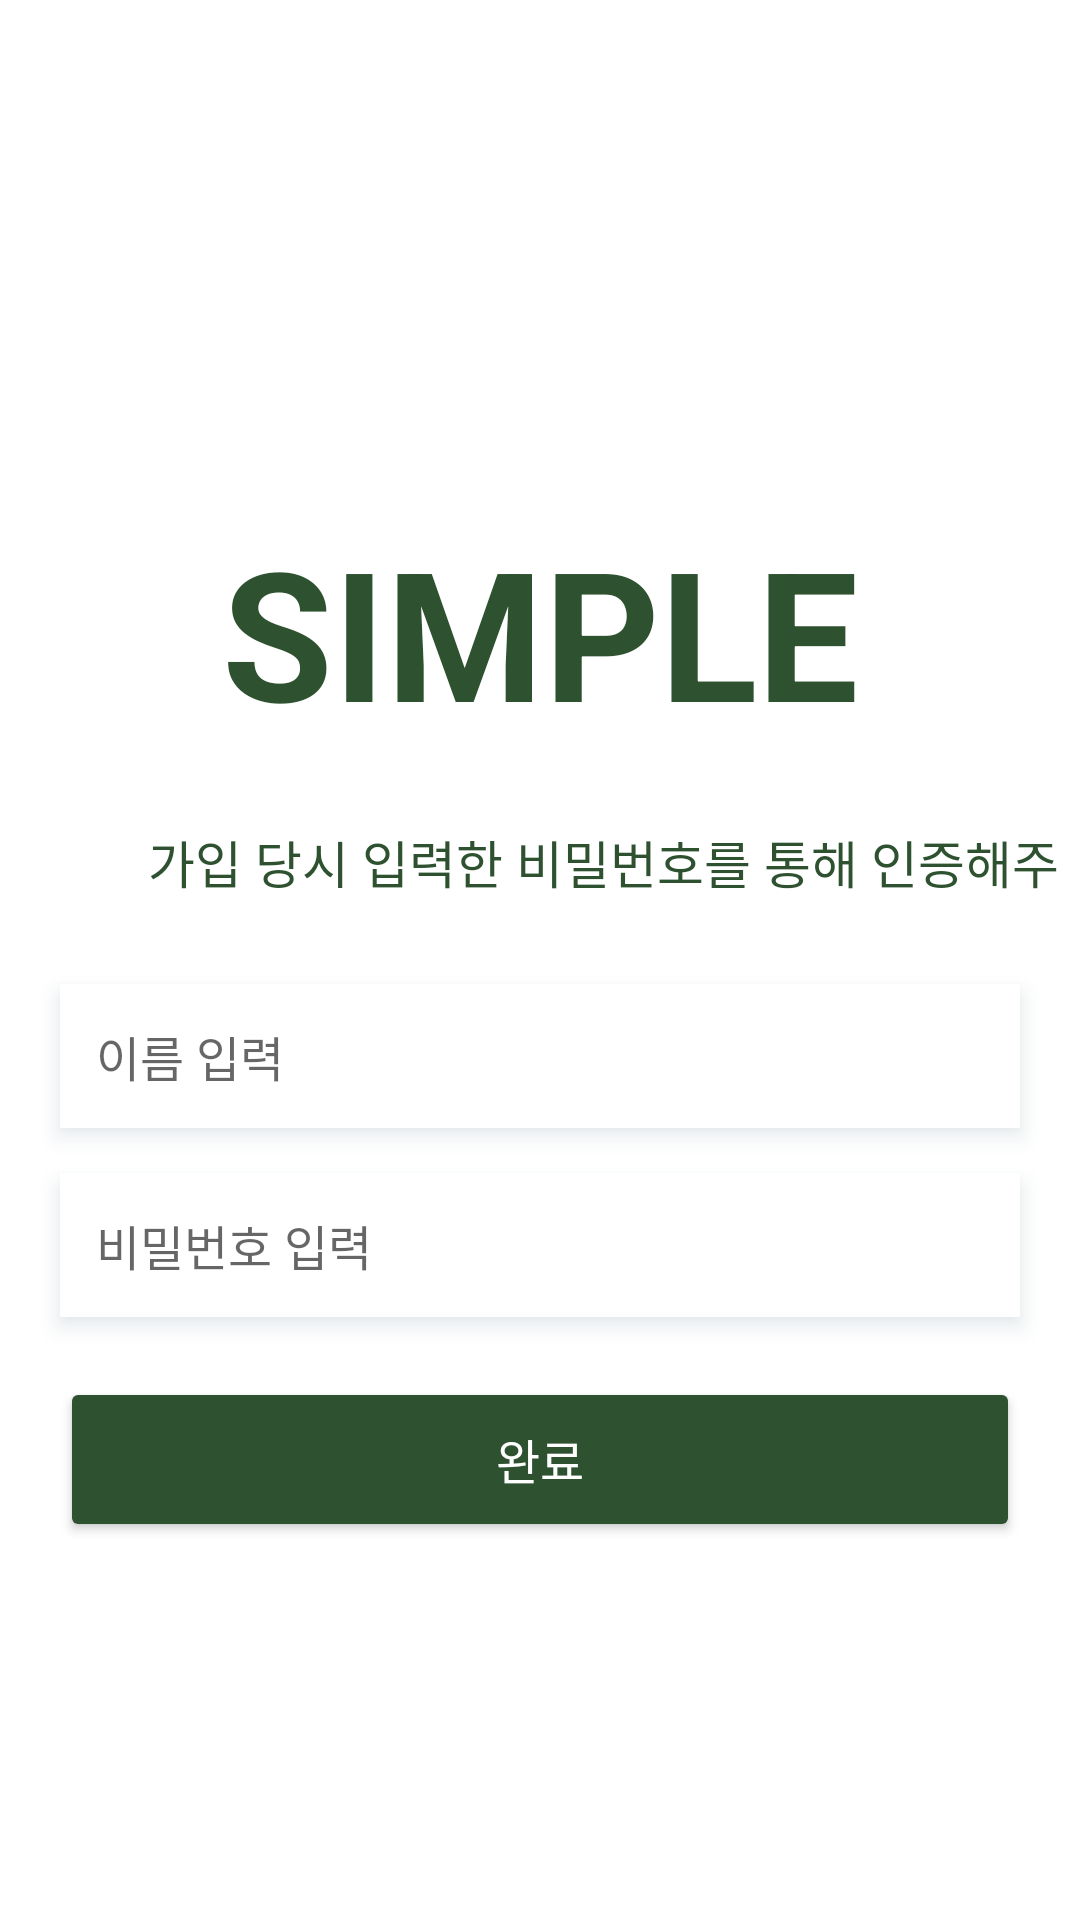

Here is an Android app screen rendered from its layout file. Give the layout XML and the strings, colors and styles it references.
<!-- AndroidManifest.xml: application theme Theme.App -->
<!-- res/layout/activity_find_id.xml -->
<RelativeLayout xmlns:android="http://schemas.android.com/apk/res/android"
    android:layout_width="match_parent"
    android:layout_height="match_parent"
    android:background="#FFFFFF">

    <ImageButton
        android:id="@+id/back_IButton"
        android:layout_width="48dp"
        android:layout_height="48dp"
        android:layout_alignParentStart="true"
        android:layout_margin="10dp"
        android:layout_marginTop="20dp"
        android:background="@null"
        android:contentDescription="뒤로가기 버튼"
        android:scaleType="centerInside"
        android:src="@drawable/back" />

    <TextView
        android:id="@+id/logo_Text"
        android:layout_width="wrap_content"
        android:layout_height="101dp"
        android:layout_marginBottom="8dp"
        android:layout_centerHorizontal="true"
        android:layout_marginTop="160dp"
        android:gravity="center"
        android:lineSpacingExtra="4dp"
        android:text="SIMPLE"
        android:textColor="#2E5130"
        android:textSize="60sp"
        android:textStyle="bold" />

    <TextView
        android:id="@+id/sub_Text"
        android:layout_width="wrap_content"
        android:layout_height="25dp"
        android:layout_below="@id/logo_Text"
        android:layout_marginStart="42dp"
        android:layout_marginTop="6dp"
        android:layout_marginBottom="8dp"
        android:gravity="center"
        android:lineSpacingExtra="0dp"
        android:text="가입 당시 입력한 비밀번호를 통해 인증해주세요."
        android:textColor="#2E5130"
        android:textSize="17sp" />

    <EditText
        android:id="@+id/name_EText"
        android:layout_width="320dp"
        android:layout_height="48dp"
        android:layout_below="@id/sub_Text"
        android:layout_centerHorizontal="true"
        android:layout_gravity="center"
        android:layout_marginStart="16dp"
        android:layout_marginTop="20dp"
        android:layout_marginEnd="16dp"
        android:background="@android:color/white"
        android:elevation="4dp"
        android:hint="이름 입력"
        android:outlineAmbientShadowColor="#B0BEC5"
        android:outlineSpotShadowColor="#607D8B"
        android:paddingLeft="12dp"
        android:textSize="16sp" />

    <EditText
        android:id="@+id/password_EText"
        android:layout_width="320dp"
        android:layout_height="48dp"
        android:layout_below="@id/name_EText"
        android:layout_centerHorizontal="true"
        android:layout_gravity="center"
        android:layout_marginStart="16dp"
        android:layout_marginTop="15dp"
        android:layout_marginEnd="16dp"
        android:background="@android:color/white"
        android:elevation="4dp"
        android:hint="비밀번호 입력"
        android:outlineAmbientShadowColor="#B0BEC5"
        android:outlineSpotShadowColor="#607D8B"
        android:paddingLeft="12dp"
        android:textSize="16sp" />

    <Button
        android:id="@+id/complete_Button"
        android:layout_width="320dp"
        android:layout_height="55dp"
        android:layout_below="@+id/password_EText"
        android:layout_centerHorizontal="true"
        android:layout_marginTop="20dp"
        android:backgroundTint="#2E5130"
        android:padding="10dp"
        android:radius="0dp"
        android:shape="rectangle"
        android:text="완료"
        android:textColor="@android:color/white"
        android:textSize="16sp" />

</RelativeLayout>
<!-- resources referenced by this layout -->
<resources>
  <style name="Theme.App" parent="Theme.MaterialComponents.Light.NoActionBar">
          
          
          <item name="android:statusBarColor">@android:color/white</item>
  
          
          <item name="android:windowLightStatusBar">true</item>
  
      </style>
</resources>
